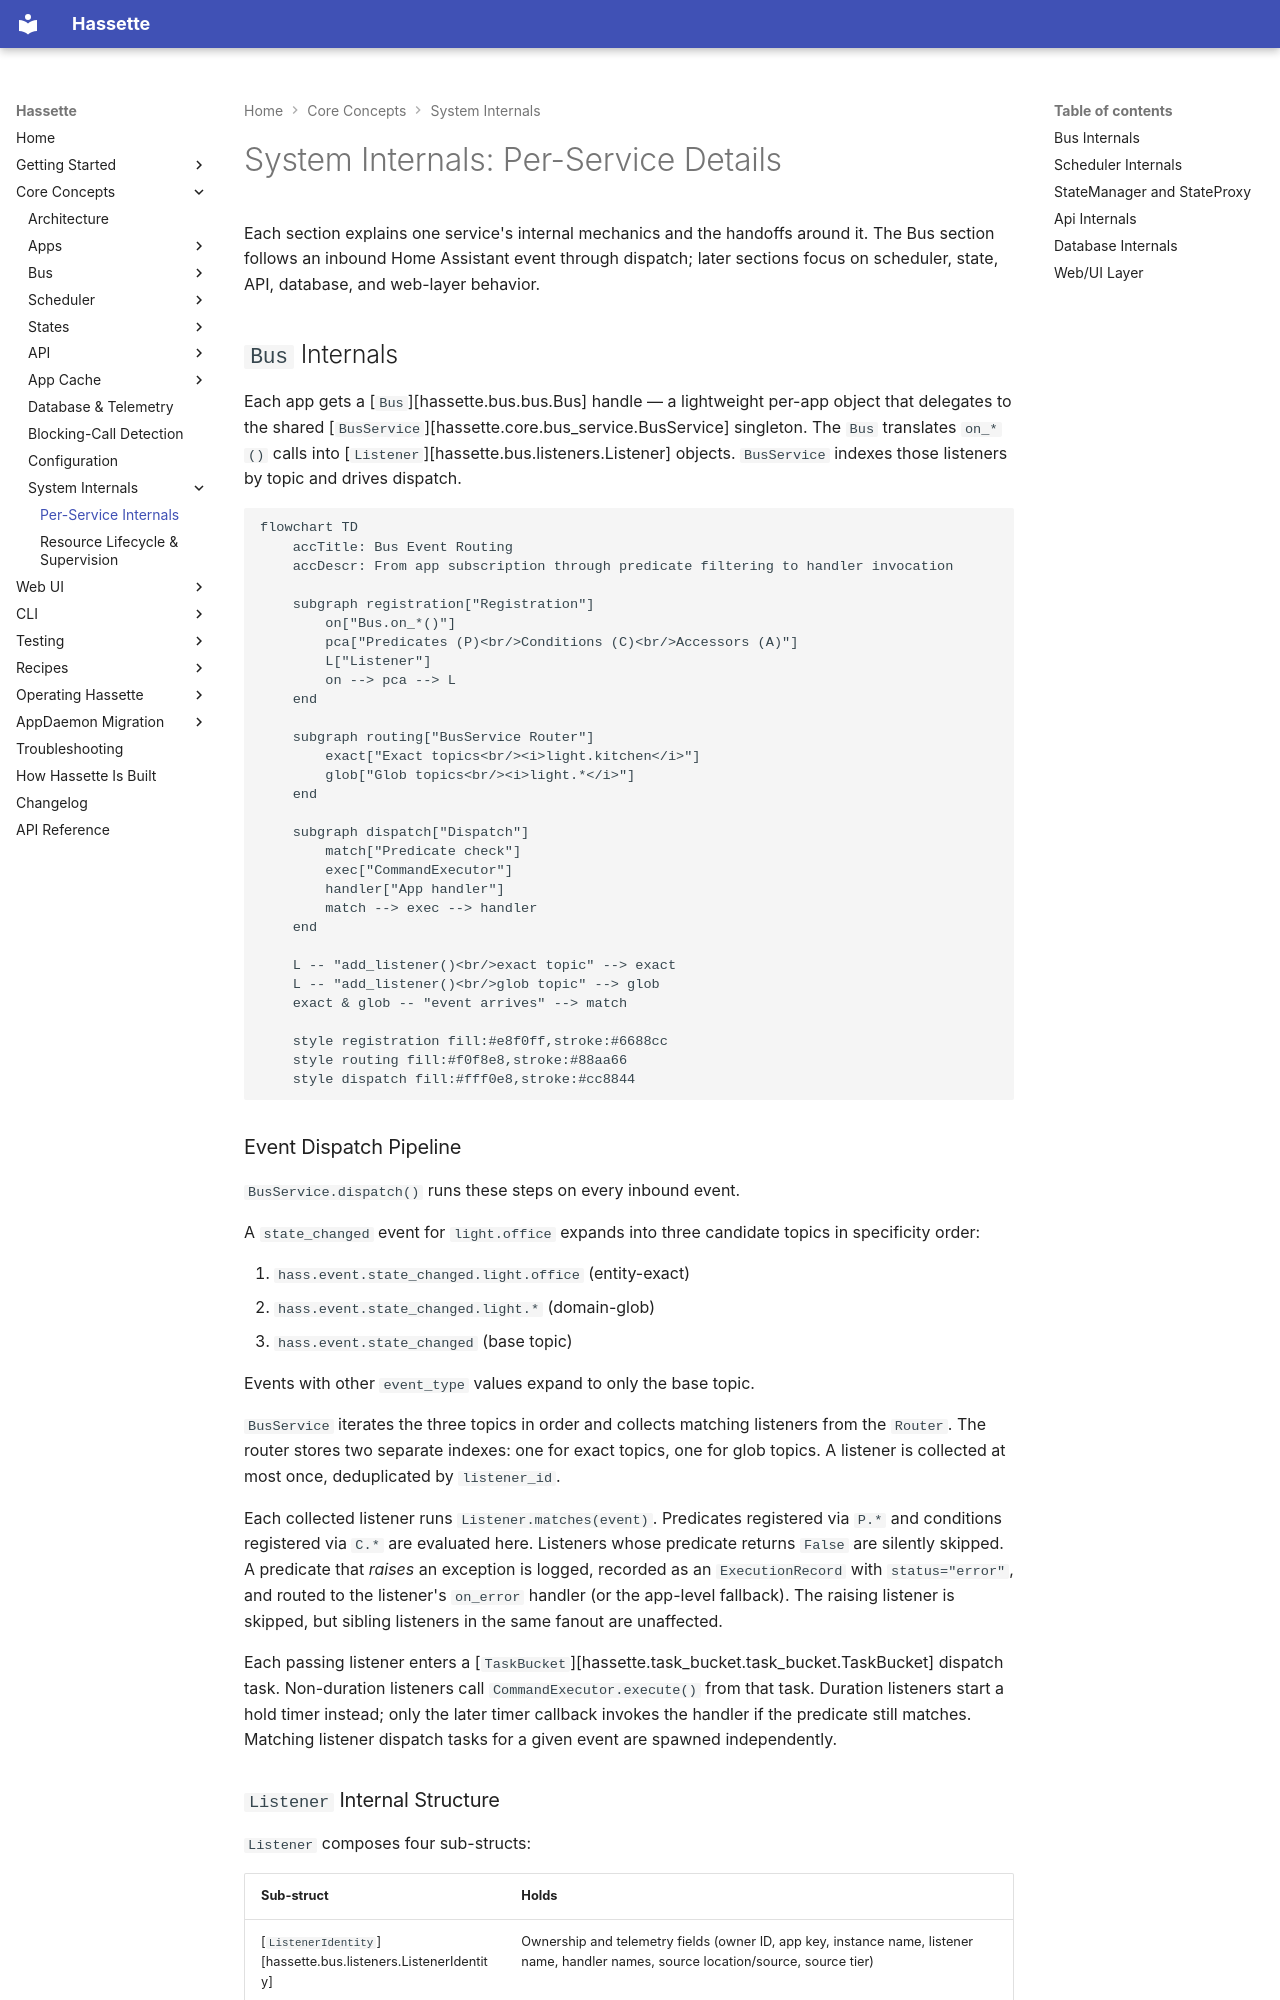

repository: NodeJSmith/hassette · page: pages/core-concepts/internals/service-details/index.html · generator: mkdocs

# System Internals: Per-Service Details

Each section explains one service's internal mechanics and the handoffs around it. The Bus section follows an inbound Home Assistant event through dispatch; later sections focus on scheduler, state, API, database, and web-layer behavior.

## `Bus` Internals

Each app gets a [`Bus`][hassette.bus.bus.Bus] handle — a lightweight per-app object that delegates to the shared [`BusService`][hassette.core.bus_service.BusService] singleton. The `Bus` translates `on_*()` calls into [`Listener`][hassette.bus.listeners.Listener] objects. `BusService` indexes those listeners by topic and drives dispatch.

```mermaid
flowchart TD
    accTitle: Bus Event Routing
    accDescr: From app subscription through predicate filtering to handler invocation

    subgraph registration["Registration"]
        on["Bus.on_*()"]
        pca["Predicates (P)<br/>Conditions (C)<br/>Accessors (A)"]
        L["Listener"]
        on --> pca --> L
    end

    subgraph routing["BusService Router"]
        exact["Exact topics<br/><i>light.kitchen</i>"]
        glob["Glob topics<br/><i>light.*</i>"]
    end

    subgraph dispatch["Dispatch"]
        match["Predicate check"]
        exec["CommandExecutor"]
        handler["App handler"]
        match --> exec --> handler
    end

    L -- "add_listener()<br/>exact topic" --> exact
    L -- "add_listener()<br/>glob topic" --> glob
    exact & glob -- "event arrives" --> match

    style registration fill:#e8f0ff,stroke:#6688cc
    style routing fill:#f0f8e8,stroke:#88aa66
    style dispatch fill:#fff0e8,stroke:#cc8844
```

### Event Dispatch Pipeline

`BusService.dispatch()` runs these steps on every inbound event.

A `state_changed` event for `light.office` expands into three candidate topics in specificity order:

1. `hass.event.state_changed.light.office` (entity-exact)
2. `hass.event.state_changed.light.*` (domain-glob)
3. `hass.event.state_changed` (base topic)

Events with other `event_type` values expand to only the base topic.

`BusService` iterates the three topics in order and collects matching listeners from the `Router`. The router stores two separate indexes: one for exact topics, one for glob topics. A listener is collected at most once, deduplicated by `listener_id`.

Each collected listener runs `Listener.matches(event)`. Predicates registered via `P.*` and conditions registered via `C.*` are evaluated here. Listeners whose predicate returns `False` are silently skipped. A predicate that *raises* an exception is logged, recorded as an `ExecutionRecord` with `status="error"`, and routed to the listener's `on_error` handler (or the app-level fallback). The raising listener is skipped, but sibling listeners in the same fanout are unaffected.

Each passing listener enters a [`TaskBucket`][hassette.task_bucket.task_bucket.TaskBucket] dispatch task. Non-duration listeners call `CommandExecutor.execute()` from that task. Duration listeners start a hold timer instead; only the later timer callback invokes the handler if the predicate still matches. Matching listener dispatch tasks for a given event are spawned independently.
